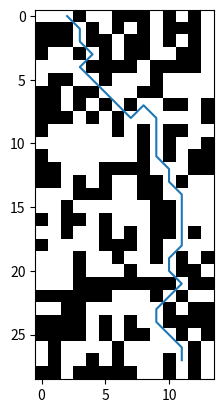

Reproduce this figure in Python.
from collections import deque
import numpy as np
import matplotlib.pyplot as plt
from matplotlib import colors

grid_map = np.array([[0,0,0,1,0,0,1,1,1,0,1,0,1,0],
                     [1,1,1,0,1,0,1,0,1,0,1,1,1,0],
                     [1,1,1,0,1,1,0,1,1,0,1,0,1,0],
                     [1,0,0,1,0,1,0,1,1,0,0,1,1,0],
                     [0,0,0,0,1,1,1,1,0,1,1,1,1,0],
                     [0,1,1,0,0,1,0,0,0,1,0,0,0,0],
                     [1,1,0,1,1,0,0,0,1,1,0,0,0,0],
                     [1,1,0,1,0,1,0,1,0,0,1,1,0,1],
                     [1,1,1,0,1,0,1,0,0,0,0,0,0,1],
                     [1,0,0,0,0,0,1,0,1,0,1,1,0,0],
                     [0,0,0,0,0,0,0,0,1,0,1,0,0,1],
                     [1,0,0,0,0,0,0,0,1,0,1,0,1,1],
                     [1,1,0,0,0,1,1,1,1,0,0,0,1,1],
                     [1,1,0,1,0,1,0,0,1,1,0,1,0,0],
                     [0,0,0,1,1,1,0,0,1,1,0,0,0,0],
                     [0,0,1,0,0,0,0,0,0,1,1,0,0,0],
                     [1,0,1,1,0,1,0,0,0,1,1,0,0,0],
                     [0,0,1,0,0,1,0,1,0,1,1,0,1,0],
                     [1,0,0,0,0,1,1,1,0,1,0,0,0,0],
                     [0,0,0,1,0,0,1,0,0,1,0,1,0,1],
                     [0,0,0,1,0,0,0,1,0,0,0,1,1,0],
                     [0,0,0,1,1,1,1,1,1,1,1,0,1,1],
                     [1,1,1,1,1,1,0,0,0,1,0,1,0,0],
                     [0,0,1,1,0,0,0,0,0,0,1,0,1,1],
                     [1,1,1,1,0,1,0,1,0,0,1,1,1,1],
                     [1,1,1,1,0,1,0,1,1,0,0,1,0,1],
                     [0,1,0,0,0,0,1,0,0,0,0,0,1,0],
                     [0,1,0,0,1,0,1,0,0,0,1,0,1,0],
                     [1,1,0,1,1,1,1,1,0,0,1,0,1,0]])

bounds = [grid_map.shape[0]-1, grid_map.shape[1]-1]
# print(bounds)


class A_Star:
    # @staticmethod
    # def draw_graph(point, obstacles: list, marking="|*|"):
    #     height = 10
    #     width = 10
    #     for y_point in range(0, width):
    #         for x_point in range(0, height):
    #             if (x_point, y_point) in obstacles:
    #                 print('|X|', end='')
    #             elif (x_point, y_point) in point:
    #                 print(marking, end='')
    #             else:
    #                 print('| |', end='')
    #         print()
    def find_obstacles(self, grid_map: np.array):
        obstacles_in_arrays = np.where(grid_map == 1)
        list_of_obstacles = list(zip(obstacles_in_arrays[0], obstacles_in_arrays[1]))
        obstacles = [obstacle for obstacle in list_of_obstacles]
        # print(obstacles)
        return obstacles


    def distance_to_neighbour(self, current_cell, neighbour_cell) -> float:
        x1, y1 = current_cell
        x2, y2 = neighbour_cell
        adjusted_cost: float
        distance = abs(x2 - x1) + abs(y2 - y1)
        modifier = 0
        if x2 != x1 and y2 != y1:
            modifier = 1
        if (x1 + y1) % 2 == 0 and x2 != x1:
            modifier = 0.001
        if (x1 + y1) % 2 == 1 and y2 != y1:
            modifier = 0.001
        adjusted_cost = 1 + 0.1 * modifier
        return adjusted_cost

    def get_neighbours(self, cell, obstacles: list):
        X,Y = bounds
        x, y = cell
        neighbours = [(x2, y2) for x2 in range(x-1, x+2)
                      for y2 in range(y-1, y+2)
                      if (-1 < x <= X and -1 < y <= Y and
                          (x != x2 or y != y2) and
                          (0 <= x2 <= X))]
        neighbour_list = [neighbour for neighbour in neighbours if neighbour not in obstacles]
        # print(neighbour_list)
        return neighbour_list

    def get_closest_cell(self, open_set, f_score):
        smallest_distance = float('inf')
        closest_cell = None
        for cell in open_set:
            if f_score[cell] < smallest_distance:
                smallest_distance = f_score[cell]
                closest_cell = cell
        return closest_cell

    def heuristic_function(self, point1, point2) -> float:
        x1, y1 = point1
        x2, y2 = point2
        return np.sqrt((x1 - x2)**2 + (y1 - y2)**2)

    def path(self, previous_cell, finish):
        path = deque()
        cell = finish
        path.appendleft(cell)
        while cell in previous_cell:
            cell = previous_cell[cell]
            path.appendleft(cell)
        print(path)
        return path

    def A_star(self, start, finish, obstacles: list):
        open_set = set([start])
        closed_set = set()
        previous_cell = {}
        f_score = {}
        g_score = {}    # movement cost from start to current point
        g_score[start] = g_score.setdefault(start, 0)
        h_score = self.heuristic_function(start, finish)    # movement cost from current cell to finish
        f_score[start] = f_score.setdefault(start, 0)
        f_score[start] = g_score[start] + h_score
        while open_set:
            current_cell = self.get_closest_cell(open_set, f_score)
            if current_cell == finish:
                return self.path(previous_cell, finish)
            open_set.remove(current_cell)
            neighbours = None
            neighbours = self.get_neighbours(current_cell, obstacles)
            for neighbour in neighbours:
                distance_to_neighbour: float
                distance_to_neighbour = self.distance_to_neighbour(current_cell, neighbour)
                current_g_score = g_score[current_cell] + distance_to_neighbour
                h_score = self.heuristic_function(neighbour, finish)
                if neighbour in closed_set and current_g_score >= g_score[neighbour]:
                    continue
                if neighbour not in closed_set or current_g_score < g_score[neighbour]:
                    previous_cell[neighbour] = current_cell
                    g_score[neighbour] = current_g_score
                    f_score[neighbour] = g_score[neighbour] + h_score
                    if neighbour not in open_set:
                        open_set.add(neighbour)
            closed_set.add(current_cell)


implement = A_Star()
start = (0, 2)
finish = (27, 11)
obstacles = implement.find_obstacles(grid_map)
path = False
try:
    path = list(implement.A_star(start, finish, obstacles))
except TypeError:
    print("No path found.")

if path:
    color_map = colors.ListedColormap(['white', 'black'])
    plt.imshow(grid_map, cmap=color_map)
    plt.plot(np.asarray(path)[:, 1], np.asarray(path)[:, 0])

    plt.show()


